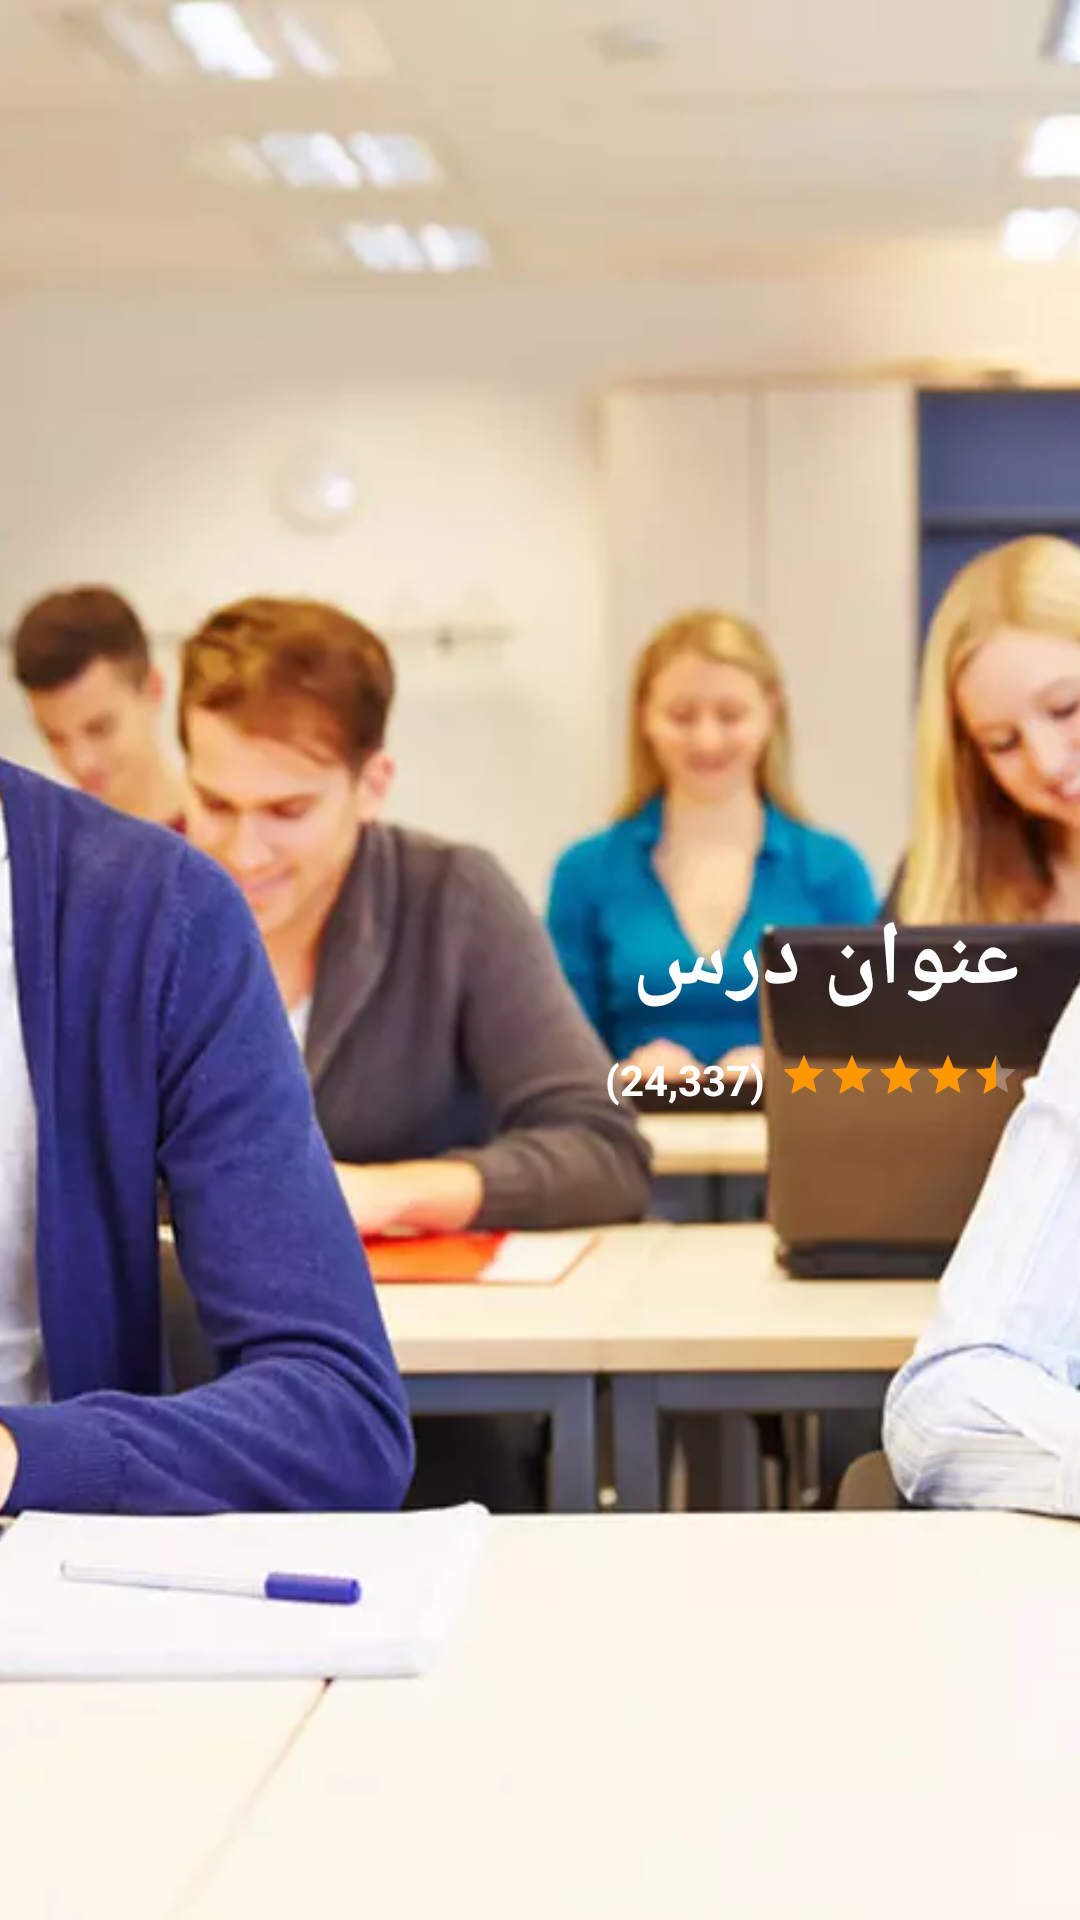

Here is an Android app screen rendered from its layout file. Give the layout XML and the strings, colors and styles it references.
<!-- AndroidManifest.xml: application theme AppTheme -->
<!-- res/layout/main_view_pager_item.xml -->
<?xml version="1.0" encoding="utf-8"?>
    <RelativeLayout xmlns:android="http://schemas.android.com/apk/res/android"
        android:layout_width="match_parent"
        android:layout_height="match_parent">

        <ImageView
            android:id="@+id/img_view_pager"
            android:layout_width="match_parent"
            android:layout_height="match_parent"
            android:src="@drawable/img_itm_1_start_viewpager"
            android:scaleType="centerCrop"
            android:foreground="@color/colorBlackAlpha60"/>

        <TextView
            android:id="@+id/txtTitle"
            android:layout_width="wrap_content"
            android:layout_height="wrap_content"
            android:layout_alignParentRight="true"
            android:layout_centerVertical="true"
            android:layout_marginRight="20dp"
            android:text="عنوان درس"
            android:textColor="#FFF"
            android:textStyle="bold"
            android:textSize="30sp"
            android:textAppearance="@style/Base.TextAppearance.AppCompat.Large"/>

        <RatingBar
            android:id="@+id/ratingBar"
            style="?android:attr/ratingBarStyleSmall"
            android:layout_width="wrap_content"
            android:layout_height="wrap_content"
            android:layout_below="@+id/txtTitle"
            android:layout_alignParentRight="true"
            android:layout_marginTop="10dp"
            android:layout_marginRight="20dp"
            android:rating="4.5"
            android:theme="@style/RatingBarSlider"
            />

        <TextView
            android:id="@+id/txtCount"
            android:layout_width="wrap_content"
            android:layout_height="wrap_content"
            android:layout_below="@+id/txtTitle"
            android:layout_marginTop="10dp"
            android:layout_marginRight="5dp"
            android:layout_toLeftOf="@+id/ratingBar"
            android:text="(24,337)"
            android:textStyle="bold"
            android:textColor="#fff" />

    </RelativeLayout>
<!-- resources referenced by this layout -->
<resources>
  <color name="colorBlackAlpha60">#60000000</color>
  <!-- drawable img_itm_1_start_viewpager: webp bitmap (drawable, 44856 bytes) -->
  <style name="RatingBarSlider" parent="Theme.AppCompat">
          <item name="colorAccent">@color/duskYellow</item>
          <item name="colorControlNormal">@color/colorWhite</item>
      </style>
  <style name="AppTheme" parent="Theme.AppCompat.Light.NoActionBar">
          
          <item name="colorPrimary">@color/colorPrimary</item>
          <item name="colorPrimaryDark">@color/colorPrimaryDark</item>
          <item name="colorAccent">@color/colorAccent</item>
          
  
          <item name="android:textColorHint">@color/colorWhite</item>
          
  
          
          
          <item name="android:textColor">@color/colorPublicText</item>
          
  
          <item name="searchViewStyle">@style/SearchViewMy</item>
  
          
  
  
      </style>
  <color name="duskYellow">#FF9800</color>
  <color name="colorWhite">#FFF</color>
  <color name="colorPrimary">#335A7C</color>
  <color name="colorPrimaryDark">#25425c</color>
  <color name="colorAccent">#FF4081</color>
  <color name="colorPublicText">#5C5656</color>
  <style name="SearchViewMy" parent="Widget.AppCompat.Light.SearchView">
          <item name="searchHintIcon">@null</item>
          <item name="searchIcon">@null</item>
          <item name="android:iconifiedByDefault">false</item>
      </style>
</resources>
